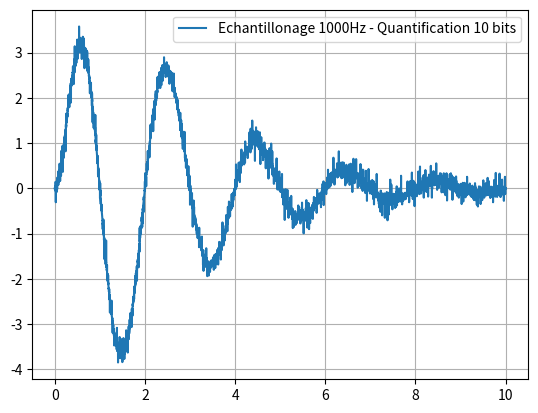

The script that saved this image:
import numpy as np
import matplotlib.pyplot as plt
from random import randint
from math import pi,floor
nb = 10000
temps = np.linspace(0,10,nb)
aleatoire = [randint(-200,200)/10000*(i%2)*(i%3)*(i%4)*(i%5) for i in range(nb)]
aleatoire  = np.array(aleatoire)
signal = 10*np.sin(temps*2*pi*5000)*np.exp(-temps/2)*(1-np.exp(-temps))+aleatoire
signal_clair = 10*np.sin(temps*2*pi*5000)*np.exp(-temps/2)*(1-np.exp(-temps))

Umin = -4 
Umax = 4
Nq = 10 # 2^Nb niveaux de quantification. 

freq = 1000 # Hz
T = 1/freq
TT = T
ech_blo = [signal[0]]
ech = [signal[0]]
tps_ech = [temps[0]]

for i in range(1,len(temps)):
    tps = temps[i]
    if tps<TT:
        ech_blo.append(ech[-1])
    else :
        TT = TT+T
        ech_blo.append(signal[i])
        ech.append(signal[i])
        tps_ech.append(temps[i])
        
def recherche_niveau(nb,niv):
    if nb<niv[0]:
        return niv[0]

    for i in range(len(niv)-1):
        if nb >= niv[i] and nb <=niv[i+1]:
            return niv[i]
    return niv[-1]
        
# Définition des niveaux de quantification
niv = []
for i in range(2**Nq):
    niv.append(i*(Umax-Umin)/(2**Nq-1)+Umin)

quan = []
for s in signal:
    quan.append(recherche_niveau(s,niv))


"""
for i in range(len(ech)):
    if ech[i]>0 :
        quan.append(floor(ech[i]))
    else :
        quan.append(floor(ech[i]))
"""
      
      

# Filtrage du signal
tau = 1/freq
h = 1/freq
"""
filtrage=[quan[0]]
for i in range(
"""

plt.grid()
#plt.plot(temps,signal,label = "Signal")
plt.plot(tps_ech,quan,label="Echantillonage "+str(freq)+ "Hz - Quantification "+str(Nq)+" bits")

#plt.plot(temps,ech,linewidth=2,label = "Frequence 1000 Hz")
plt.legend()
plt.show()